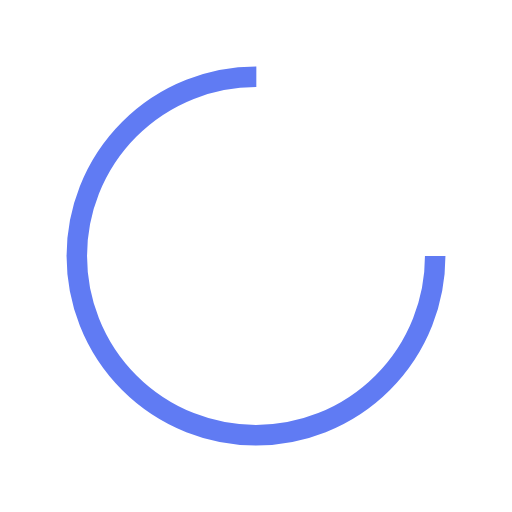
t = 0.00 s
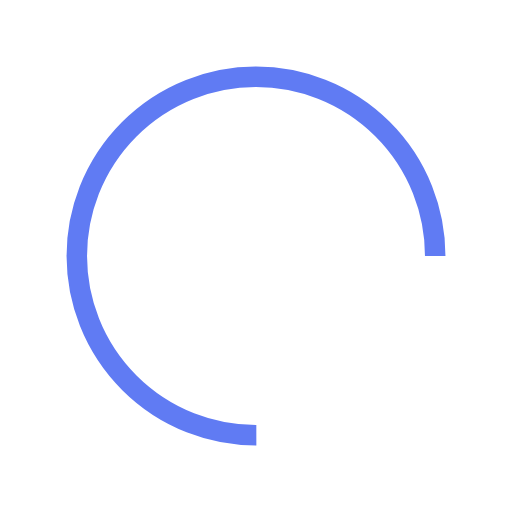
t = 0.23 s
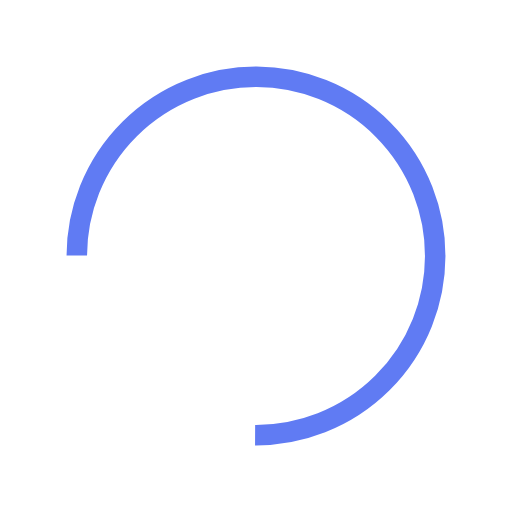
t = 0.46 s
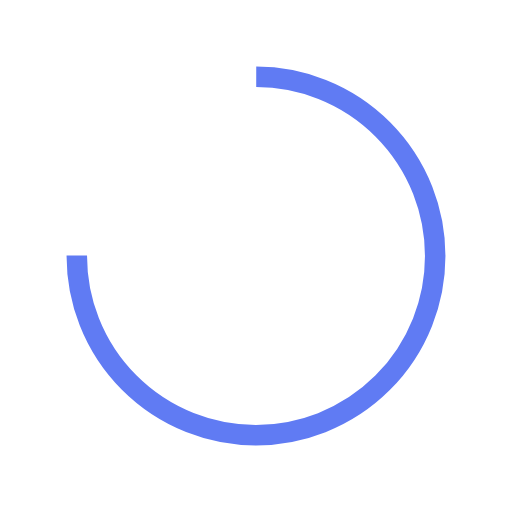
t = 0.68 s

The animated SVG that drew these frames (rendered in a browser with its animation timeline set to each time). Animation: 1 SMIL element (animateTransform=1); one cycle of 0.91 s, repeats indefinitely.

<svg xmlns="http://www.w3.org/2000/svg" viewBox="0 0 100 100" preserveAspectRatio="xMidYMid" width="200" height="200" style="shape-rendering: auto; display: block; background: transparent;" xmlns:xlink="http://www.w3.org/1999/xlink"><g><circle stroke-dasharray="164.93361431346415 56.97787143782138" r="35" stroke-width="4" stroke="#607bf3" fill="none" cy="50" cx="50">
  <animateTransform keyTimes="0;1" values="0 50 50;360 50 50" dur="0.9090909090909091s" repeatCount="indefinite" type="rotate" attributeName="transform"></animateTransform>
</circle><g></g></g><!-- [ldio] generated by https://loading.io --></svg>